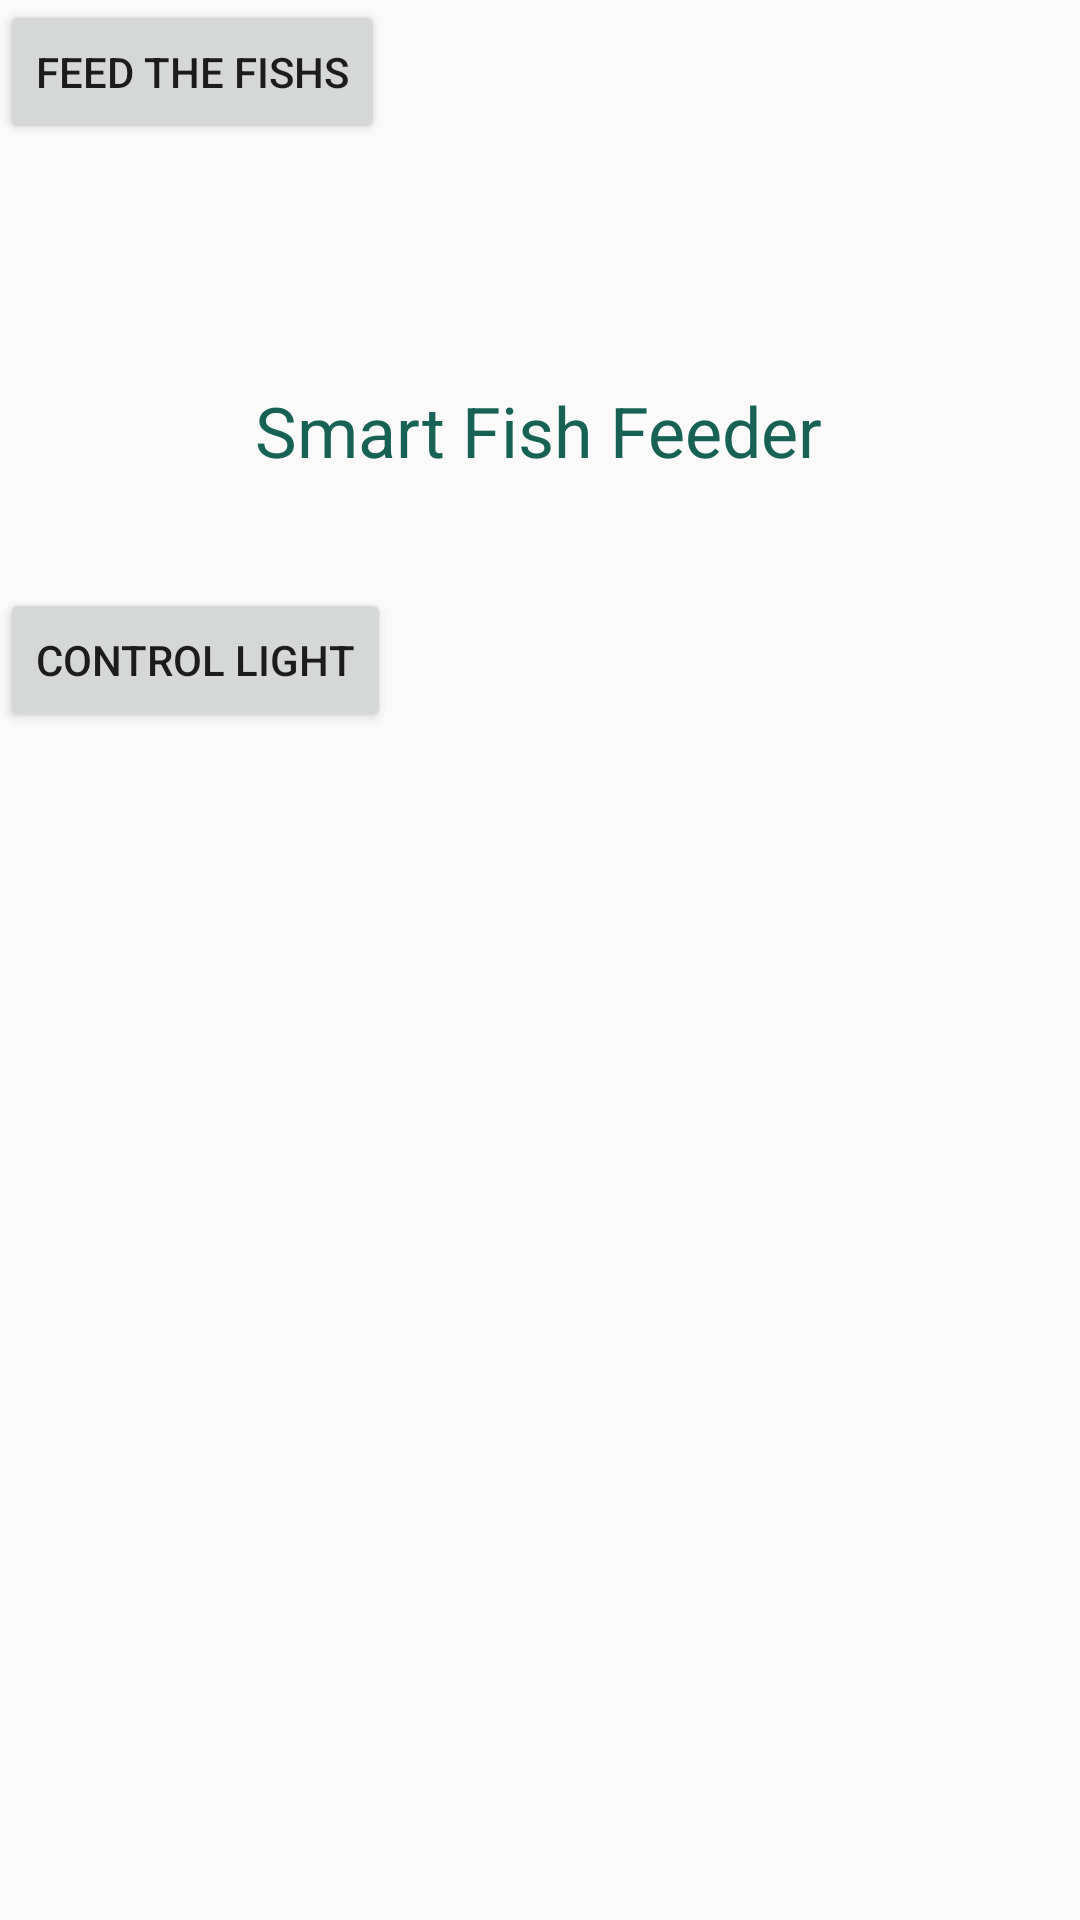

Write the Android layout XML for this screen, with the resource values it uses.
<!-- AndroidManifest.xml: application theme AppTheme -->
<!-- res/layout/activity_main.xml -->
<?xml version="1.0" encoding="utf-8"?>
<androidx.constraintlayout.widget.ConstraintLayout
    xmlns:android="http://schemas.android.com/apk/res/android"
    xmlns:app="http://schemas.android.com/apk/res-auto"
    xmlns:tools="http://schemas.android.com/tools"
    android:id="@+id/btnLight"
    android:layout_width="match_parent"
    android:layout_height="match_parent"
    tools:context=".MainActivity"
    >
    <TextView
        android:id="@+id/textView"
        android:layout_width="wrap_content"
        android:layout_height="wrap_content"
        android:layout_marginEnd="8dp"
        android:layout_marginStart="8dp"
        android:layout_marginTop="128dp"
        android:text="Smart Fish Feeder"
        android:textColor="@color/colorAccent"
        android:textSize="70px"
        app:layout_constraintEnd_toEndOf="parent"
        app:layout_constraintHorizontal_bias="0.497"
        app:layout_constraintStart_toStartOf="parent"
        app:layout_constraintTop_toTopOf="parent"
        />
    <Button
        android:id="@+id/control_light"
        android:layout_width="wrap_content"
        android:layout_height="wrap_content"
        android:layout_marginBottom="396dp"
        android:text="CONTROL LIGHT"
        app:layout_constraintBottom_toBottomOf="parent"
        tools:layout_editor_absoluteX="140dp"
        />
    <Button
        android:id="@+id/feed_fish"
        android:layout_width="wrap_content"
        android:layout_height="wrap_content"
        android:text="FEED THE FISHS"
        tools:layout_editor_absoluteX="141dp"
        tools:layout_editor_absoluteY="357dp"
        />
</androidx.constraintlayout.widget.ConstraintLayout>
<!-- resources referenced by this layout -->
<resources>
  <color name="colorAccent">#176155</color>
  <style name="AppTheme" parent="Theme.AppCompat.Light.DarkActionBar">
          
          <item name="colorPrimary">@color/colorPrimary</item>
          <item name="colorPrimaryDark">@color/colorPrimaryDark</item>
          <item name="colorAccent">@color/colorAccent</item>
      </style>
  <color name="colorPrimary">#008577</color>
  <color name="colorPrimaryDark">#00574B</color>
</resources>
